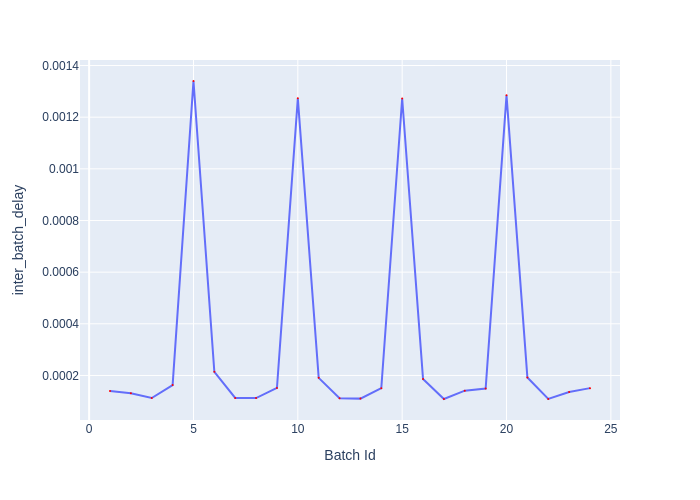

Data behind this chart, as committed beside it:
Batch Id, inter_batch_delay
1, 0.0001401
2, 0.0001314
3, 0.0001126
4, 0.0001629
5, 0.00134
6, 0.0002144
7, 0.0001131
8, 0.0001124
9, 0.0001518
10, 0.001273
11, 0.0001907
12, 0.0001121
13, 0.0001103
14, 0.0001509
15, 0.001272
16, 0.0001866
17, 0.0001089
18, 0.0001411
19, 0.0001493
20, 0.001285
21, 0.0001923
22, 0.0001092
23, 0.0001361
24, 0.0001509
